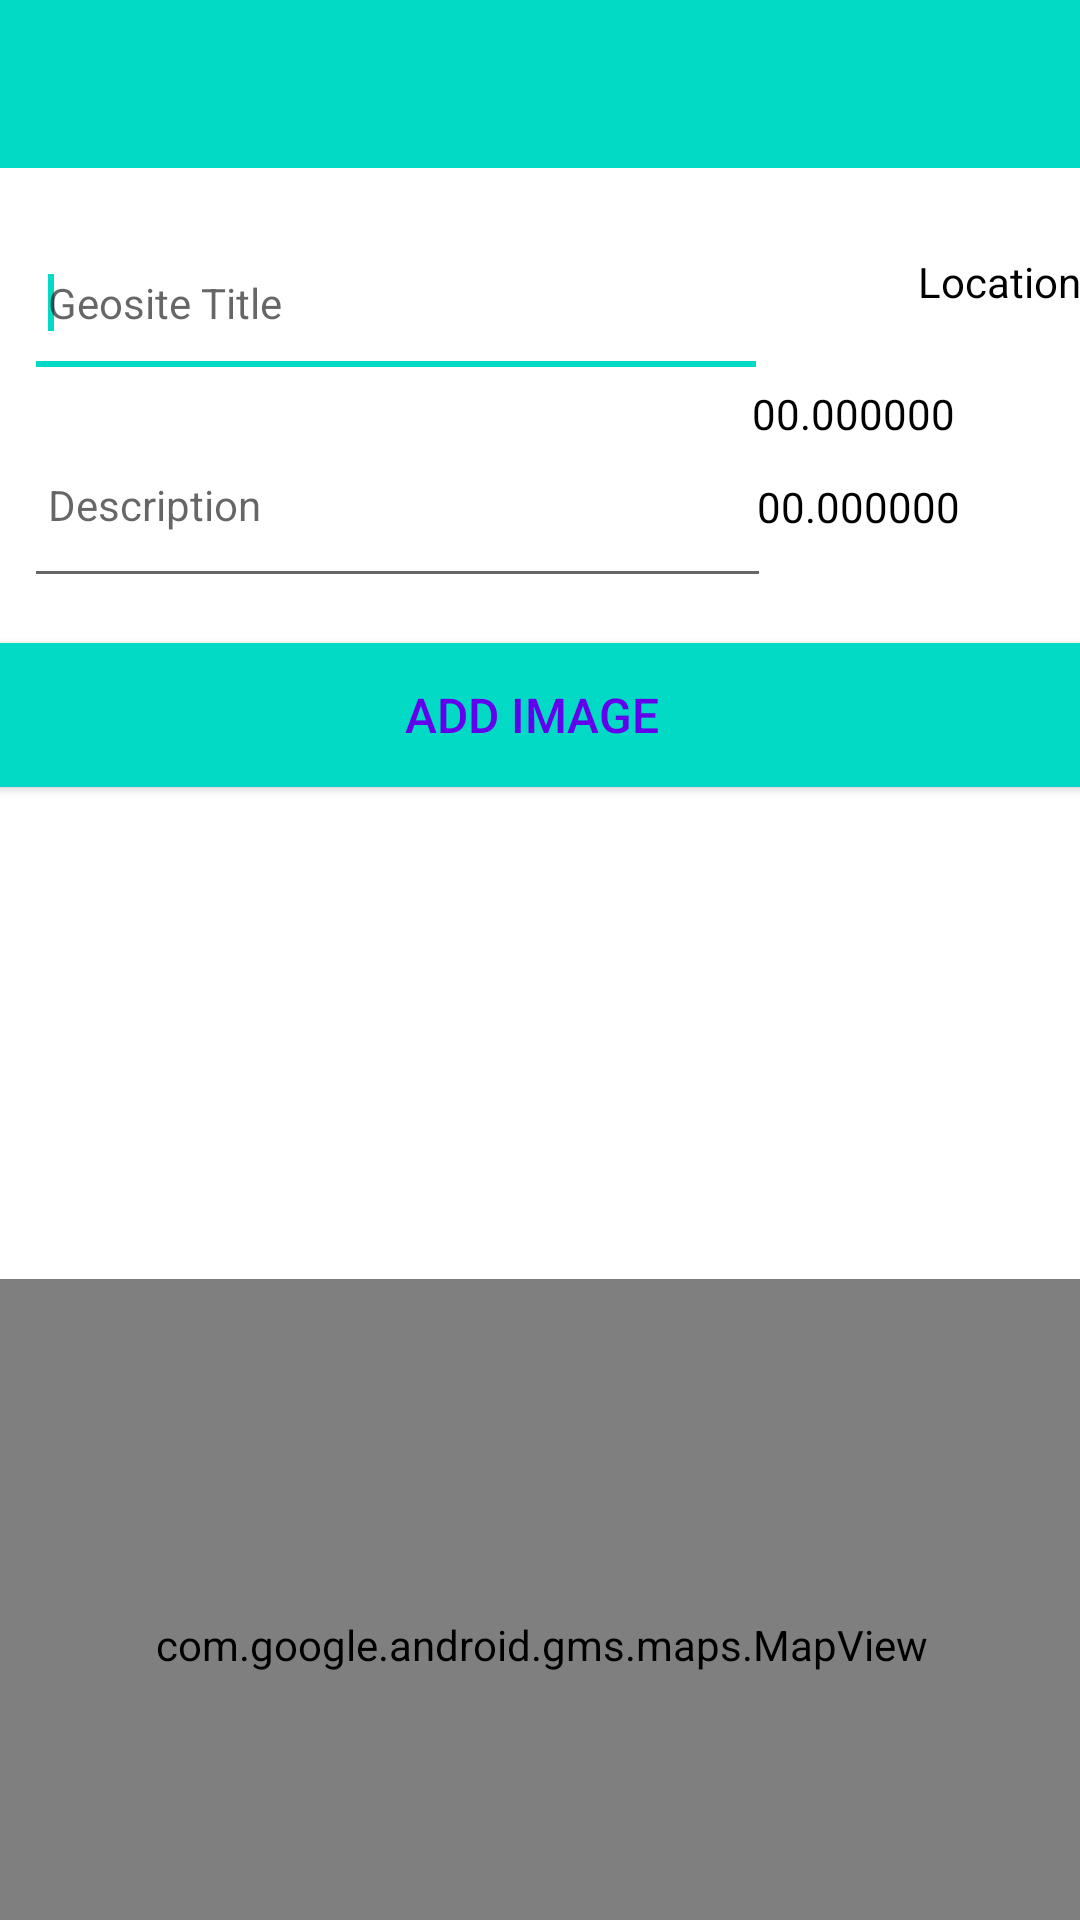

Write the Android layout XML for this screen, with the resource values it uses.
<!-- AndroidManifest.xml: application theme Theme.Geosite -->
<!-- res/layout/activity_geosite.xml -->
<?xml version="1.0" encoding="utf-8"?>
<androidx.constraintlayout.widget.ConstraintLayout xmlns:android="http://schemas.android.com/apk/res/android"
    xmlns:app="http://schemas.android.com/apk/res-auto"
    xmlns:tools="http://schemas.android.com/tools"
    android:layout_width="match_parent"
    android:layout_height="match_parent"
    tools:context="org.wit.geosite.views.geosite.GeositeView">

    <RelativeLayout
        android:layout_width="match_parent"
        android:layout_height="wrap_content"
        app:layout_constraintBottom_toBottomOf="parent"
        app:layout_constraintTop_toTopOf="parent"
        app:layout_constraintVertical_bias="0.0"
        tools:layout_editor_absoluteX="-16dp">

        <com.google.android.material.appbar.AppBarLayout
            android:id="@+id/appBarLayout"
            android:layout_width="match_parent"
            android:layout_height="wrap_content"
            android:background="@color/colorAccent"
            android:fitsSystemWindows="true"
            app:elevation="0dip"
            app:theme="@style/ThemeOverlay.AppCompat.Dark.ActionBar">

            <androidx.appcompat.widget.Toolbar
                android:id="@+id/toolbarAdd"
                android:layout_width="match_parent"
                android:layout_height="wrap_content"
                app:titleTextColor="@color/colorPrimary" />
        </com.google.android.material.appbar.AppBarLayout>


        <androidx.constraintlayout.widget.ConstraintLayout
            android:layout_width="match_parent"
            android:layout_height="wrap_content"
            android:layout_alignTop="@+id/appBarLayout"
            android:layout_alignParentBottom="true"
            android:layout_marginTop="148dp"
            android:layout_marginBottom="-148dp">


            <Button
                android:id="@+id/chooseImage"
                android:layout_width="379dp"
                android:layout_height="wrap_content"
                android:layout_marginStart="13dp"
                android:layout_marginTop="15dp"
                android:layout_marginEnd="19dp"
                android:background="@color/colorAccent"
                android:paddingTop="8dp"
                android:paddingBottom="8dp"
                android:text="@string/button_addImage"
                android:textColor="@color/colorPrimary"
                android:textSize="16sp"
                app:layout_constraintEnd_toEndOf="parent"
                app:layout_constraintStart_toStartOf="parent"
                app:layout_constraintTop_toBottomOf="@+id/description" />

            <EditText
                android:id="@+id/description"
                android:layout_width="249dp"
                android:layout_height="62dp"
                android:layout_marginStart="8dp"
                android:layout_marginTop="8dp"
                android:hint="@string/hint_geositeDescription"
                android:inputType="text"
                android:maxLength="25"
                android:maxLines="1"
                android:padding="8dp"
                android:textColor="@color/colorPrimaryDark"
                android:textSize="14sp"
                app:layout_constraintEnd_toStartOf="@+id/lat"
                app:layout_constraintHorizontal_bias="0.0"
                app:layout_constraintStart_toStartOf="parent"
                app:layout_constraintTop_toBottomOf="@+id/geositeTitle" />

            <EditText
                android:id="@+id/geositeTitle"
                android:layout_width="248dp"
                android:layout_height="57dp"
                android:layout_marginStart="8dp"
                android:layout_marginTop="72dp"
                android:autofillHints=""
                android:hint="@string/hint_geositeTitle"
                android:inputType="text"
                android:maxLength="25"
                android:maxLines="1"
                android:padding="8dp"
                android:textColor="@color/colorPrimaryDark"
                android:textSize="14sp"
                app:layout_constraintStart_toStartOf="parent"
                app:layout_constraintTop_toTopOf="parent">

                <requestFocus />
            </EditText>

            <TextView
                android:id="@+id/lat"
                android:layout_width="95dp"
                android:layout_height="19dp"
                android:layout_marginTop="20dp"
                android:layout_marginEnd="28dp"
                android:text="00.000000"
                android:textAlignment="center"
                app:layout_constraintEnd_toEndOf="parent"
                app:layout_constraintTop_toBottomOf="@+id/textView" />

            <TextView
                android:id="@+id/lng"
                android:layout_width="92dp"
                android:layout_height="19dp"
                android:layout_marginTop="12dp"
                android:layout_marginEnd="28dp"
                android:text="00.000000"
                android:textAlignment="center"
                app:layout_constraintEnd_toEndOf="parent"
                app:layout_constraintTop_toBottomOf="@+id/lat" />

            <ImageView
                android:id="@+id/geositeImage"
                android:layout_width="401dp"
                android:layout_height="178dp"
                android:layout_marginStart="4dp"
                android:layout_marginTop="8dp"
                android:layout_marginEnd="5dp"
                app:layout_constraintEnd_toEndOf="parent"
                app:layout_constraintStart_toStartOf="parent"
                app:layout_constraintTop_toBottomOf="@+id/chooseImage"
                app:srcCompat="@mipmap/ic_launcher" />

            <com.google.android.gms.maps.MapView
                android:id="@+id/mapView2"
                android:layout_width="405dp"
                android:layout_height="244dp"
                android:layout_marginStart="16dp"
                android:layout_marginTop="16dp"
                android:layout_marginEnd="16dp"
                android:layout_marginBottom="8dp"
                app:layout_constraintBottom_toBottomOf="parent"
                app:layout_constraintEnd_toEndOf="parent"
                app:layout_constraintStart_toStartOf="parent"
                app:layout_constraintTop_toBottomOf="@+id/geositeImage" />

            <TextView
                android:id="@+id/textView"
                android:layout_width="90dp"
                android:layout_height="24dp"
                android:layout_marginStart="32dp"
                android:layout_marginTop="84dp"
                android:text="Location"
                android:textAlignment="center"
                app:layout_constraintStart_toEndOf="@+id/geositeTitle"
                app:layout_constraintTop_toTopOf="parent" />

        </androidx.constraintlayout.widget.ConstraintLayout>


    </RelativeLayout>
</androidx.constraintlayout.widget.ConstraintLayout>
<!-- resources referenced by this layout -->
<resources>
  <string name="button_addImage"> Add Image </string>
  <string name="hint_geositeDescription">Description </string>
  <string name="hint_geositeTitle">Geosite Title</string>
  <style name="Theme.Geosite" parent="Theme.MaterialComponents.DayNight.NoActionBar">
          
          <item name="colorPrimary">@color/colorAccent</item>
          <item name="colorPrimaryVariant">@color/colorPrimaryDark</item>
          <item name="colorOnPrimary">@color/white</item>
          
          <item name="colorSecondary">@color/teal_200</item>
          <item name="colorSecondaryVariant">@color/teal_700</item>
          <item name="colorOnSecondary">@color/black</item>
          
          <item name="android:statusBarColor" tools:targetApi="l">?attr/colorPrimaryVariant</item>
          
          <item name="android:itemBackground">#ffffff</item>
          <item name="android:textColor">#000000</item>
      </style>
  <!-- not gathered from this repository: default colours our renderer supplied (Android Studio template values) -->
  <color name="teal_200">#FF03DAC5</color>
  <color name="teal_700">#FF018786</color>
  <color name="black">#FF000000</color>
  <color name="white">#FFFFFFFF</color>
  <color name="colorPrimary">#FF6200EE</color>
  <color name="colorPrimaryDark">#FF3700B3</color>
  <color name="colorAccent">#FF03DAC5</color>
</resources>
